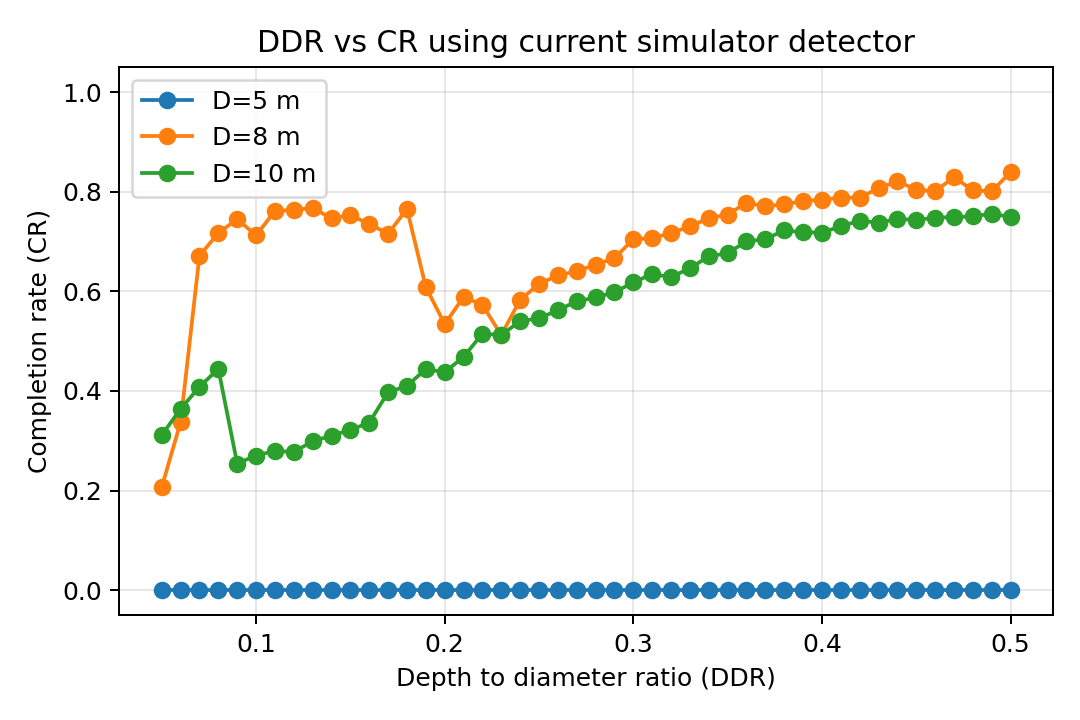

Values plotted in this chart, from the file beside it:
diameter, ddr, dp, cr, negative_points
5.0, 0.05, 0.0, 0.0, 0.0
5.0, 0.06, 0.0, 0.0, 0.0
5.0, 0.07, 0.0, 0.0, 0.0
5.0, 0.08, 0.0, 0.0, 0.0
5.0, 0.09, 0.0, 0.0, 0.0
5.0, 0.1, 0.0, 0.0, 0.0
5.0, 0.11, 0.0, 0.0, 0.0
5.0, 0.12, 0.0, 0.0, 0.0
5.0, 0.13, 0.0, 0.0, 0.0
5.0, 0.14, 0.0, 0.0, 0.0
5.0, 0.15, 0.0, 0.0, 0.0
5.0, 0.16, 0.0, 0.0, 0.0
5.0, 0.17, 0.0, 0.0, 0.0
5.0, 0.18, 0.0, 0.0, 0.0
5.0, 0.19, 0.0, 0.0, 0.0
5.0, 0.2, 0.0, 0.0, 0.0
5.0, 0.21, 0.0, 0.0, 0.0
5.0, 0.22, 0.0, 0.0, 0.0
5.0, 0.23, 0.0, 0.0, 0.0
5.0, 0.24, 0.0, 0.0, 0.0
5.0, 0.25, 0.0, 0.0, 0.0
5.0, 0.26, 0.0, 0.0, 0.0
5.0, 0.27, 0.0, 0.0, 0.0
5.0, 0.28, 0.0, 0.0, 0.0
5.0, 0.29, 0.0, 0.0, 0.0
5.0, 0.3, 0.0, 0.0, 0.0
5.0, 0.31, 0.0, 0.0, 0.0
5.0, 0.32, 0.0, 0.0, 0.0
5.0, 0.33, 0.0, 0.0, 0.0
5.0, 0.34, 0.0, 0.0, 0.0
5.0, 0.35, 0.0, 0.0, 0.0
5.0, 0.36, 0.0, 0.0, 0.0
5.0, 0.37, 0.0, 0.0, 0.0
5.0, 0.38, 0.0, 0.0, 0.0
5.0, 0.39, 0.0, 0.0, 0.0
5.0, 0.4, 0.0, 0.0, 0.0
5.0, 0.41, 0.0, 0.0, 0.0
5.0, 0.42, 0.0, 0.0, 0.0
5.0, 0.43, 0.0, 0.0, 0.0
5.0, 0.44, 0.0, 0.0, 0.0
5.0, 0.45, 0.0, 0.0, 0.0
5.0, 0.46, 0.0, 0.0, 0.0
5.0, 0.47, 0.0, 0.0, 0.0
5.0, 0.48, 0.0, 0.0, 0.0
5.0, 0.49, 0.0, 0.0, 0.0
5.0, 0.5, 0.0, 0.0, 0.0
8.0, 0.05, 1.0, 0.2068, 5.1
8.0, 0.06, 1.0, 0.3374, 10.1
8.0, 0.07, 1.0, 0.6715, 12.0
8.0, 0.08, 1.0, 0.717, 13.7
8.0, 0.09, 1.0, 0.7449, 14.0
8.0, 0.1, 1.0, 0.7123, 14.1
8.0, 0.11, 1.0, 0.7614, 15.2
8.0, 0.12, 1.0, 0.7636, 16.0
8.0, 0.13, 1.0, 0.7675, 16.0
8.0, 0.14, 1.0, 0.7463, 16.0
8.0, 0.15, 1.0, 0.7526, 16.0
8.0, 0.16, 1.0, 0.7354, 16.0
8.0, 0.17, 1.0, 0.7156, 16.0
8.0, 0.18, 1.0, 0.7655, 16.0
... 78 more rows
